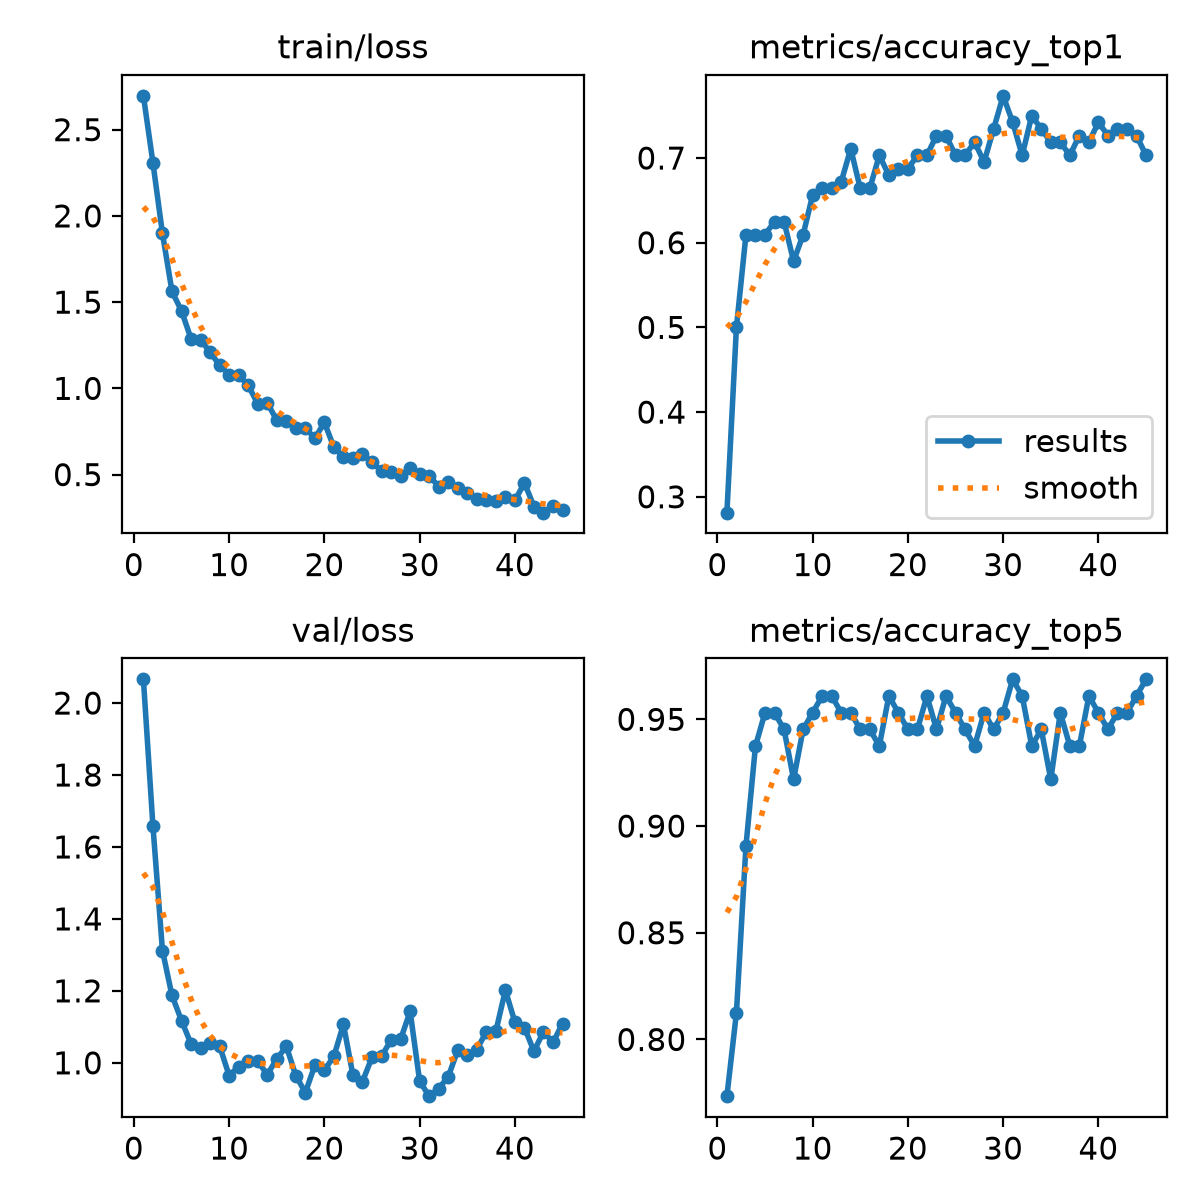

The data file committed next to this chart (first rows):
epoch, time, train/loss, metrics/accuracy_top1, metrics/accuracy_top5, val/loss, lr/pg0, lr/pg1, lr/pg2
1, 3.92, 2.696, 0.2812, 0.7734, 2.066, 0.0002319, 0.0002319, 0.0002319
2, 6.517, 2.308, 0.5, 0.8125, 1.658, 0.0004621, 0.0004621, 0.0004621
3, 8.959, 1.898, 0.6094, 0.8906, 1.312, 0.0006845, 0.0006845, 0.0006845
4, 11.41, 1.562, 0.6094, 0.9375, 1.187, 0.0006787, 0.0006787, 0.0006787
5, 13.87, 1.449, 0.6094, 0.9531, 1.117, 0.0006669, 0.0006669, 0.0006669
6, 16.59, 1.288, 0.625, 0.9531, 1.053, 0.0006551, 0.0006551, 0.0006551
7, 19.72, 1.282, 0.625, 0.9453, 1.041, 0.0006433, 0.0006433, 0.0006433
8, 22.68, 1.21, 0.5781, 0.9219, 1.054, 0.0006315, 0.0006315, 0.0006315
9, 25.44, 1.134, 0.6094, 0.9453, 1.047, 0.0006198, 0.0006198, 0.0006198
10, 28.07, 1.08, 0.6562, 0.9531, 0.9645, 0.000608, 0.000608, 0.000608
11, 30.94, 1.076, 0.6641, 0.9609, 0.9897, 0.0005962, 0.0005962, 0.0005962
12, 33.77, 1.018, 0.6641, 0.9609, 1.006, 0.0005844, 0.0005844, 0.0005844
13, 36.3, 0.9111, 0.6719, 0.9531, 1.004, 0.0005726, 0.0005726, 0.0005726
14, 38.84, 0.9155, 0.7109, 0.9531, 0.9675, 0.0005608, 0.0005608, 0.0005608
15, 41.45, 0.816, 0.6641, 0.9453, 1.01, 0.0005491, 0.0005491, 0.0005491
16, 43.94, 0.8136, 0.6641, 0.9453, 1.046, 0.0005373, 0.0005373, 0.0005373
17, 46.77, 0.7694, 0.7031, 0.9375, 0.9645, 0.0005255, 0.0005255, 0.0005255
18, 49.44, 0.7709, 0.6797, 0.9609, 0.9172, 0.0005137, 0.0005137, 0.0005137
19, 52.13, 0.7098, 0.6875, 0.9531, 0.9933, 0.0005019, 0.0005019, 0.0005019
20, 54.83, 0.8029, 0.6875, 0.9453, 0.979, 0.0004902, 0.0004902, 0.0004902
21, 57.41, 0.6575, 0.7031, 0.9453, 1.019, 0.0004784, 0.0004784, 0.0004784
22, 60.01, 0.6018, 0.7031, 0.9609, 1.107, 0.0004666, 0.0004666, 0.0004666
23, 62.85, 0.5955, 0.7266, 0.9453, 0.9649, 0.0004548, 0.0004548, 0.0004548
24, 65.48, 0.618, 0.7266, 0.9609, 0.9478, 0.000443, 0.000443, 0.000443
25, 67.97, 0.5713, 0.7031, 0.9531, 1.016, 0.0004313, 0.0004313, 0.0004313
26, 70.54, 0.5204, 0.7031, 0.9453, 1.018, 0.0004195, 0.0004195, 0.0004195
27, 73.09, 0.5161, 0.7188, 0.9375, 1.064, 0.0004077, 0.0004077, 0.0004077
28, 75.84, 0.4914, 0.6953, 0.9531, 1.065, 0.0003959, 0.0003959, 0.0003959
29, 78.91, 0.5398, 0.7344, 0.9453, 1.143, 0.0003841, 0.0003841, 0.0003841
30, 81.63, 0.5038, 0.7734, 0.9531, 0.949, 0.0003724, 0.0003724, 0.0003724
31, 84.2, 0.4934, 0.7422, 0.9688, 0.9073, 0.0003606, 0.0003606, 0.0003606
32, 86.74, 0.4309, 0.7031, 0.9609, 0.9285, 0.0003488, 0.0003488, 0.0003488
33, 89.39, 0.4551, 0.75, 0.9375, 0.9615, 0.000337, 0.000337, 0.000337
34, 92.53, 0.4238, 0.7344, 0.9453, 1.035, 0.0003252, 0.0003252, 0.0003252
35, 95.14, 0.3922, 0.7188, 0.9219, 1.021, 0.0003134, 0.0003134, 0.0003134
36, 97.75, 0.3576, 0.7188, 0.9531, 1.037, 0.0003017, 0.0003017, 0.0003017
37, 100.4, 0.3512, 0.7031, 0.9375, 1.087, 0.0002899, 0.0002899, 0.0002899
38, 102.9, 0.3449, 0.7266, 0.9375, 1.088, 0.0002781, 0.0002781, 0.0002781
39, 105.6, 0.3693, 0.7188, 0.9609, 1.202, 0.0002663, 0.0002663, 0.0002663
40, 108.3, 0.35, 0.7422, 0.9531, 1.113, 0.0002545, 0.0002545, 0.0002545
41, 110.9, 0.4522, 0.7266, 0.9453, 1.098, 0.0002428, 0.0002428, 0.0002428
42, 113.4, 0.3143, 0.7344, 0.9531, 1.032, 0.000231, 0.000231, 0.000231
43, 116.1, 0.2793, 0.7344, 0.9531, 1.087, 0.0002192, 0.0002192, 0.0002192
44, 118.9, 0.3206, 0.7266, 0.9609, 1.057, 0.0002074, 0.0002074, 0.0002074
45, 122, 0.2927, 0.7031, 0.9688, 1.109, 0.0001956, 0.0001956, 0.0001956
